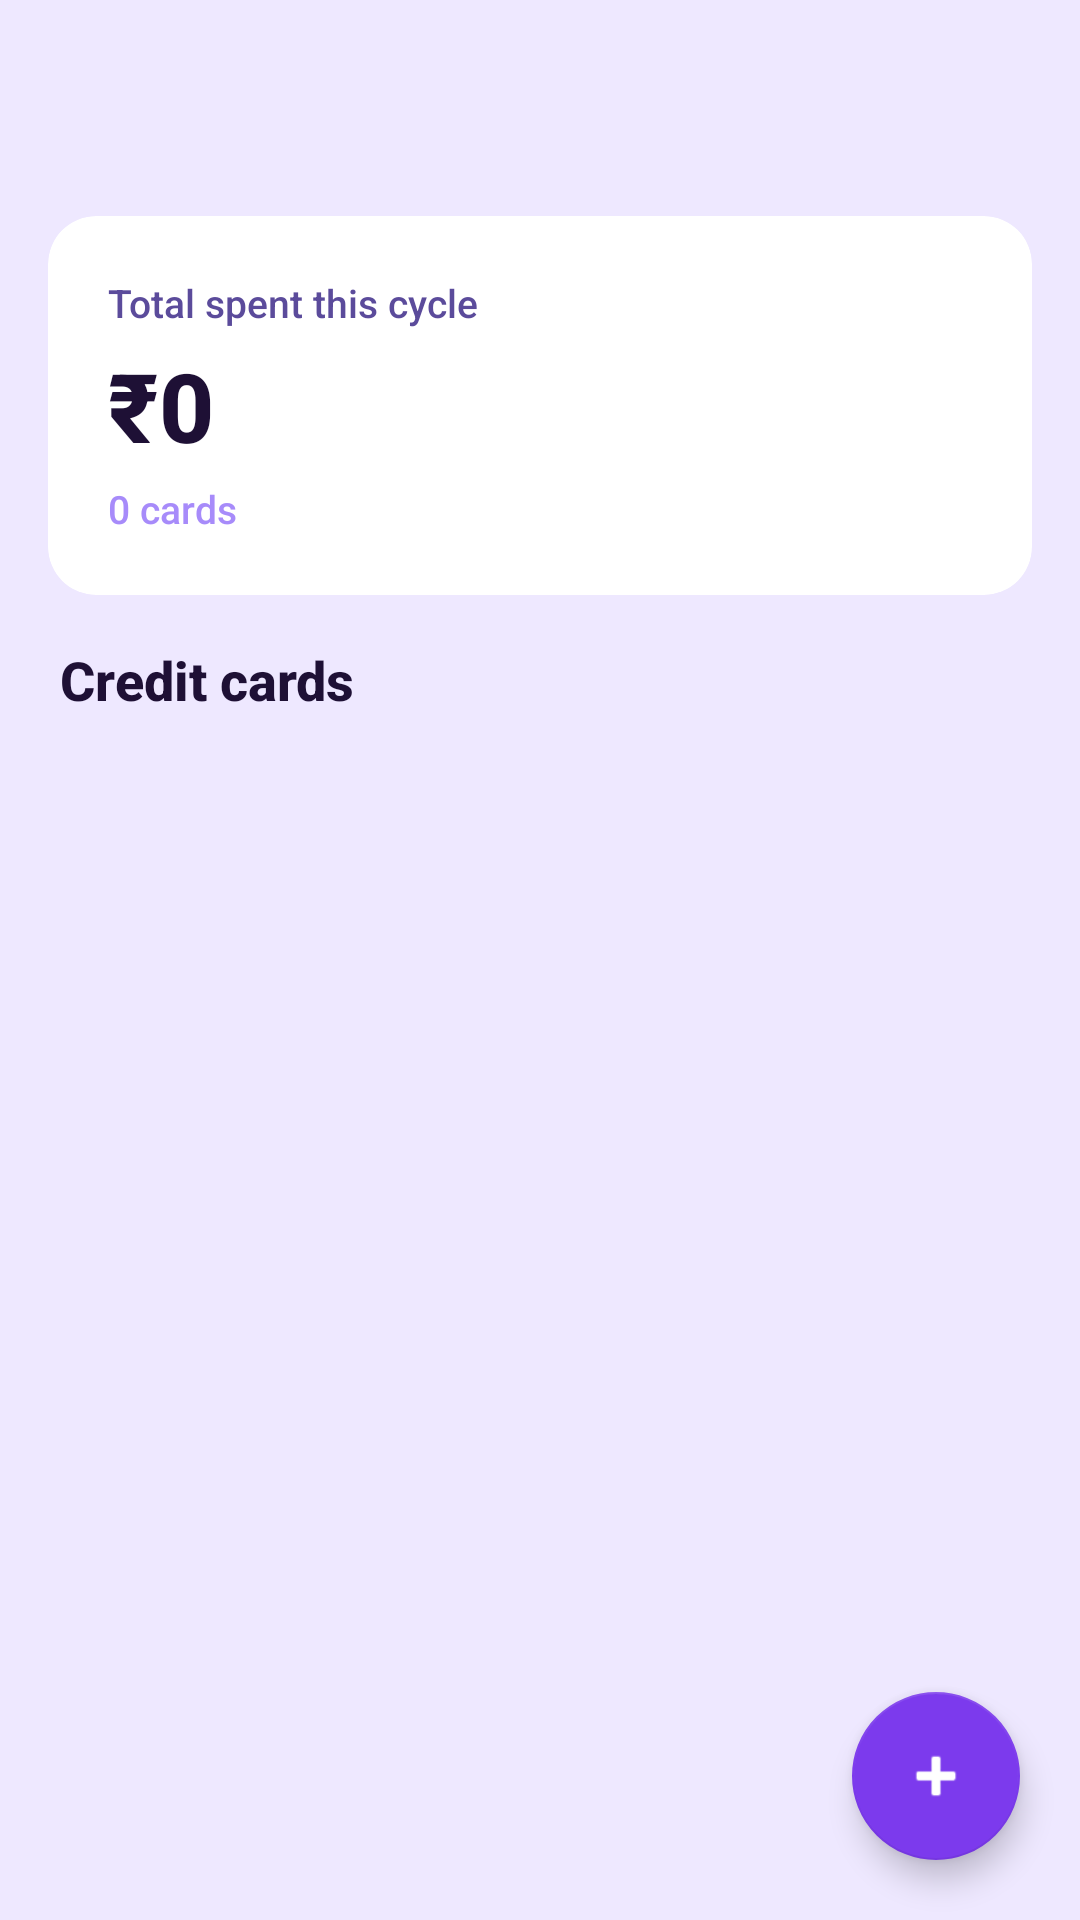

Write the Android layout XML for this screen, with the resource values it uses.
<!-- AndroidManifest.xml: application theme Theme.SpendTrackerPro -->
<!-- res/layout/activity_credit_card.xml -->
<?xml version="1.0" encoding="utf-8"?>
<androidx.coordinatorlayout.widget.CoordinatorLayout
    xmlns:android="http://schemas.android.com/apk/res/android"
    xmlns:app="http://schemas.android.com/apk/res-auto"
    android:layout_width="match_parent"
    android:layout_height="match_parent"
    android:background="@color/bg_dark">

    <com.google.android.material.appbar.AppBarLayout
        android:layout_width="match_parent"
        android:layout_height="wrap_content"
        android:background="@color/bg_dark"
        app:elevation="0dp">

        <androidx.appcompat.widget.Toolbar
            android:id="@+id/toolbar"
            android:layout_width="match_parent"
            android:layout_height="?attr/actionBarSize"
            android:background="@color/bg_dark"
            app:titleTextColor="@color/text_primary" />
    </com.google.android.material.appbar.AppBarLayout>

    <ScrollView
        android:layout_width="match_parent"
        android:layout_height="match_parent"
        app:layout_behavior="@string/appbar_scrolling_view_behavior">

        <LinearLayout
            android:layout_width="match_parent"
            android:layout_height="wrap_content"
            android:orientation="vertical"
            android:paddingBottom="100dp">

            
            <androidx.cardview.widget.CardView
                android:layout_width="match_parent"
                android:layout_height="wrap_content"
                android:layout_margin="16dp"
                app:cardBackgroundColor="@color/bg_card"
                app:cardCornerRadius="16dp"
                app:cardElevation="0dp">

                <LinearLayout
                    android:layout_width="match_parent"
                    android:layout_height="wrap_content"
                    android:orientation="vertical"
                    android:padding="20dp">

                    <TextView
                        android:layout_width="wrap_content"
                        android:layout_height="wrap_content"
                        android:text="Total spent this cycle"
                        android:textColor="@color/text_secondary"
                        android:textSize="13sp" />

                    <TextView
                        android:id="@+id/tvTotalSpent"
                        android:layout_width="wrap_content"
                        android:layout_height="wrap_content"
                        android:text="₹0"
                        android:textColor="@color/text_primary"
                        android:textSize="32sp"
                        android:textStyle="bold"
                        android:layout_marginTop="4dp" />

                    <TextView
                        android:id="@+id/tvCardCount"
                        android:layout_width="wrap_content"
                        android:layout_height="wrap_content"
                        android:text="0 cards"
                        android:textColor="@color/purple_light"
                        android:textSize="13sp"
                        android:layout_marginTop="4dp" />
                </LinearLayout>
            </androidx.cardview.widget.CardView>

            
            <TextView
                android:layout_width="wrap_content"
                android:layout_height="wrap_content"
                android:layout_marginStart="20dp"
                android:layout_marginBottom="12dp"
                android:text="Credit cards"
                android:textColor="@color/text_primary"
                android:textSize="18sp"
                android:textStyle="bold" />

            
            <androidx.recyclerview.widget.RecyclerView
                android:id="@+id/rvCards"
                android:layout_width="match_parent"
                android:layout_height="wrap_content"
                android:clipToPadding="false"
                android:paddingStart="16dp"
                android:paddingEnd="16dp"
                android:orientation="horizontal" />

            
            <TextView
                android:id="@+id/tvEmptyState"
                android:layout_width="match_parent"
                android:layout_height="120dp"
                android:gravity="center"
                android:text="No credit cards added yet\nTap + to add one"
                android:textColor="@color/text_hint"
                android:textSize="14sp"
                android:visibility="gone" />

        </LinearLayout>
    </ScrollView>

    
    <com.google.android.material.floatingactionbutton.FloatingActionButton
        android:id="@+id/fabAddCard"
        android:layout_width="wrap_content"
        android:layout_height="wrap_content"
        android:layout_gravity="bottom|end"
        android:layout_margin="20dp"
        android:contentDescription="Add credit card"
        android:src="@android:drawable/ic_input_add"
        app:backgroundTint="@color/purple_main"
        app:tint="@color/white" />

</androidx.coordinatorlayout.widget.CoordinatorLayout>
<!-- resources referenced by this layout -->
<resources>
  <color name="bg_card">#FFFFFF</color>
  <color name="bg_dark">#EEE8FF</color>
  <color name="purple_light">#A78BFA</color>
  <color name="purple_main">#7C3AED</color>
  <color name="text_hint">#9585C8</color>
  <color name="text_primary">#1E1035</color>
  <color name="text_secondary">#5B4B9B</color>
  <color name="white">#FFFFFF</color>
  <style name="Theme.SpendTrackerPro" parent="Theme.MaterialComponents.DayNight.NoActionBar">
          <item name="colorPrimary">@color/purple_main</item>
          <item name="colorPrimaryVariant">@color/colorPrimaryDark</item>
          <item name="colorOnPrimary">@color/white</item>
          <item name="colorSecondary">@color/purple_light</item>
          <item name="colorOnSecondary">@color/white</item>
  
          <item name="android:windowBackground">@color/bg_dark</item>
          <item name="android:statusBarColor">@color/bg_dark</item>
          <item name="android:navigationBarColor">@color/bg_nav</item>
          <item name="android:windowLightStatusBar">true</item>
  
          <item name="android:textColorPrimary">@color/text_primary</item>
          <item name="android:textColorSecondary">@color/text_secondary</item>
          <item name="android:fontFamily">@font/inter</item>
  
          
          <item name="colorSurface">@color/bg_card</item>
          <item name="colorOnSurface">@color/text_primary</item>
  
          <item name="android:colorControlHighlight">#337C3AED</item>
          <item name="rippleColor">#337C3AED</item>
          <item name="bottomNavigationStyle">@style/BottomNavStyle</item>
      </style>
  <color name="colorPrimaryDark">#5B21B6</color>
  <color name="bg_nav">#FFFFFF</color>
  <style name="BottomNavStyle" parent="Widget.MaterialComponents.BottomNavigationView">
          <item name="android:background">@color/bg_nav</item>
          <item name="itemIconTint">@color/bottom_nav_tint</item>
          <item name="itemTextColor">@color/bottom_nav_tint</item>
          <item name="itemRippleColor">#337C3AED</item>
          <item name="labelVisibilityMode">labeled</item>
          <item name="elevation">0dp</item>
      </style>
</resources>
